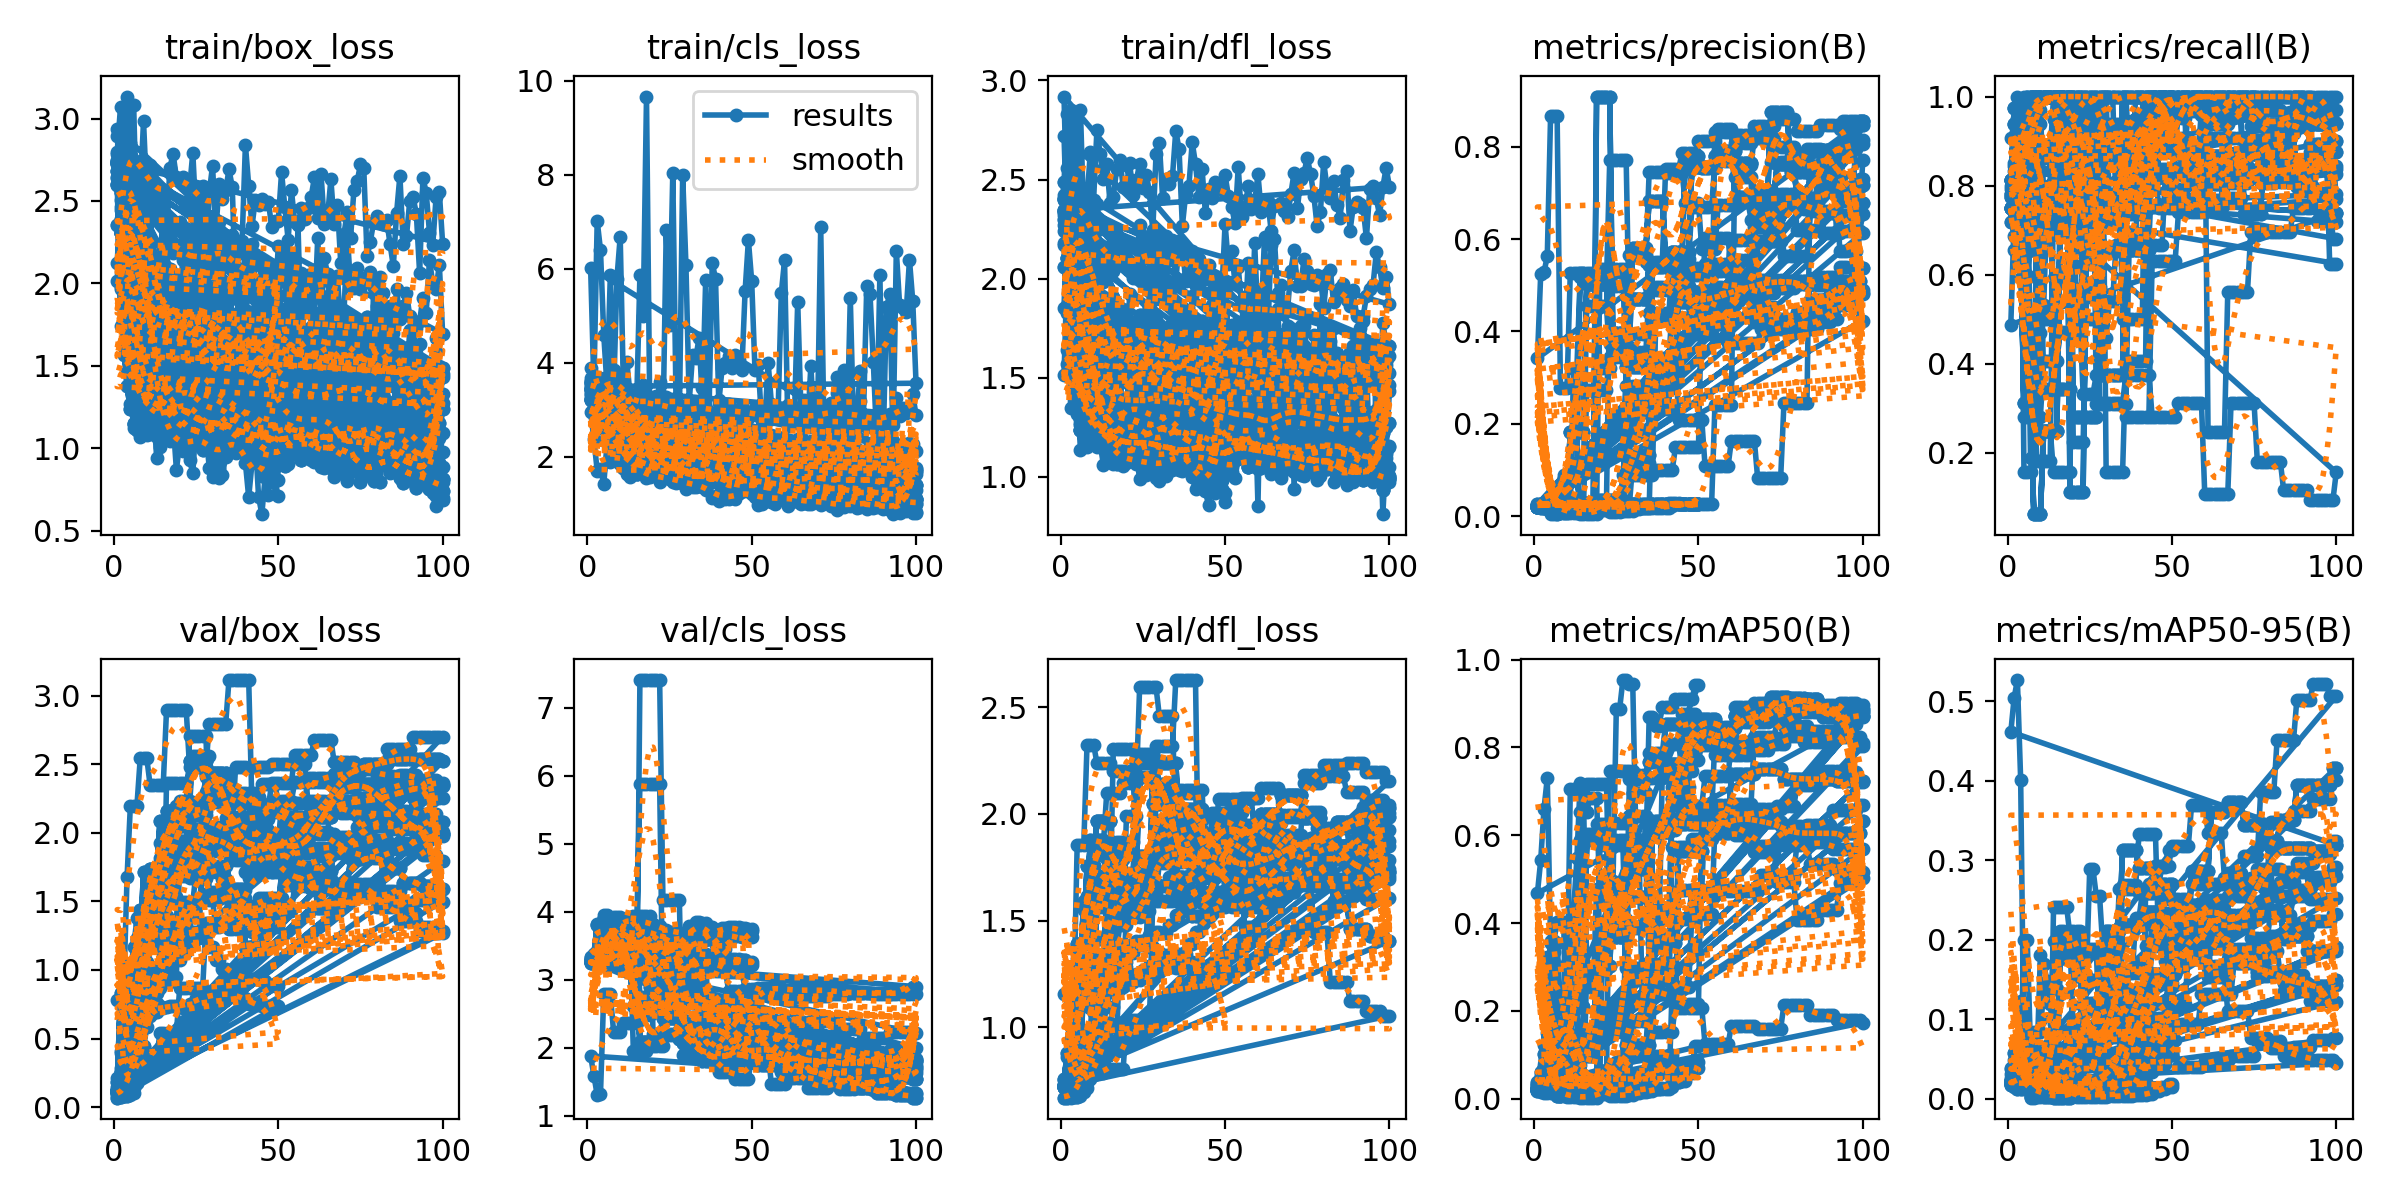

The data file committed next to this chart (first rows):
epoch, time, train/box_loss, train/cls_loss, train/dfl_loss, metrics/precision(B), metrics/recall(B), metrics/mAP50(B), metrics/mAP50-95(B), val/box_loss, val/cls_loss, val/dfl_loss, lr/pg0, lr/pg1, lr/pg2
1, 1.354, 2.013, 3.884, 1.514, 0.02209, 0.75, 0.03685, 0.03685, 0.06988, 3.251, 0.6702, 0, 0, 0
2, 1.82, 2.549, 3.505, 2.064, 0.02222, 0.75, 0.03698, 0.03698, 0.07295, 3.251, 0.6707, 1.63399e-05, 1.63399e-05, 1.63399e-05
3, 2.249, 3.047, 3.255, 2.849, 0.02209, 0.75, 0.03768, 0.03768, 0.08046, 3.248, 0.6709, 3.20197e-05, 3.20197e-05, 3.20197e-05
4, 2.674, 2.679, 3.445, 2.302, 0.02183, 0.75, 0.03597, 0.03597, 0.08267, 3.249, 0.671, 4.70394e-05, 4.70394e-05, 4.70394e-05
5, 3.084, 2.642, 3.369, 2.443, 0.02747, 0.875, 0.04254, 0.04254, 0.08846, 3.248, 0.6715, 6.13989e-05, 6.13989e-05, 6.13989e-05
6, 3.574, 2.685, 3.322, 2.303, 0.02695, 0.875, 0.04063, 0.04063, 0.1393, 3.245, 0.6785, 7.50984e-05, 7.50984e-05, 7.50984e-05
7, 4.311, 2.482, 3.382, 1.929, 0.02648, 0.875, 0.0417, 0.03753, 0.3871, 3.243, 0.6987, 8.81376e-05, 8.81376e-05, 8.81376e-05
8, 4.955, 2.724, 3.506, 2.454, 0.03175, 1, 0.04949, 0.04037, 0.6774, 3.242, 0.7443, 0.0001005, 0.0001005, 0.0001005
9, 5.498, 2.409, 3.291, 1.702, 0.03015, 1, 0.04549, 0.03338, 0.8552, 3.329, 0.8401, 0.0001122, 0.0001122, 0.0001122
10, 6.091, 2.03, 3.197, 1.679, 0.03015, 1, 0.0455, 0.02836, 0.7065, 3.673, 1.072, 0.0001233, 0.0001233, 0.0001233
11, 6.673, 1.557, 3.176, 1.355, 0.02985, 1, 0.0455, 0.02347, 0.6617, 3.826, 1.189, 0.0001337, 0.0001337, 0.0001337
12, 7.29, 1.255, 2.93, 1.162, 0.02957, 1, 0.04629, 0.01873, 0.6865, 3.88, 1.241, 0.0001434, 0.0001434, 0.0001434
13, 7.895, 0.9428, 2.685, 1.062, 0.03, 1, 0.04768, 0.01631, 0.7575, 3.897, 1.287, 0.0001525, 0.0001525, 0.0001525
14, 8.481, 1.261, 3.048, 1.326, 0.02905, 1, 0.04857, 0.0135, 0.7358, 3.901, 1.282, 0.0001609, 0.0001609, 0.0001609
15, 9.058, 1.264, 2.506, 1.269, 0.02882, 1, 0.05006, 0.00969, 0.7249, 3.897, 1.28, 0.0001687, 0.0001687, 0.0001687
16, 9.674, 1.094, 2.415, 1.208, 0.0277, 1, 0.05038, 0.00771, 0.7285, 3.886, 1.277, 0.0001758, 0.0001758, 0.0001758
17, 10.2, 1.044, 2.094, 1.068, 0.02743, 1, 0.04946, 0.00826, 0.7361, 3.864, 1.263, 0.0001822, 0.0001822, 0.0001822
18, 10.75, 1.16, 2.232, 1.249, 0.02743, 1, 0.04946, 0.00826, 0.7361, 3.864, 1.263, 0.000188, 0.000188, 0.000188
19, 11.32, 0.8714, 2.09, 1.054, 0.02725, 1, 0.04824, 0.00992, 0.7392, 3.827, 1.237, 0.0001931, 0.0001931, 0.0001931
20, 11.93, 1.028, 2.082, 1.161, 0.02725, 1, 0.04824, 0.00992, 0.7392, 3.827, 1.237, 0.0001976, 0.0001976, 0.0001976
21, 12.57, 0.9831, 1.84, 1.162, 0.02701, 1, 0.4027, 0.08688, 0.7253, 3.794, 1.211, 0.0002014, 0.0002014, 0.0002014
22, 13.07, 1.23, 1.692, 1.224, 0.02701, 1, 0.4027, 0.08688, 0.7253, 3.794, 1.211, 0.0002045, 0.0002045, 0.0002045
23, 13.38, 0.9287, 1.825, 1.122, 0.02694, 1, 0.4956, 0.1552, 0.754, 3.737, 1.222, 0.000207, 0.000207, 0.000207
24, 13.68, 0.8527, 2.062, 0.9873, 0.02694, 1, 0.4956, 0.1552, 0.754, 3.737, 1.222, 0.0002088, 0.0002088, 0.0002088
25, 13.99, 1.158, 2.219, 1.156, 0.02674, 1, 0.8867, 0.2885, 0.794, 3.698, 1.245, 0.00021, 0.00021, 0.00021
26, 14.27, 1.169, 2.167, 1.135, 0.02674, 1, 0.8867, 0.2885, 0.794, 3.698, 1.245, 0.0002105, 0.0002105, 0.0002105
27, 14.57, 1.134, 1.593, 1.159, 0.02671, 1, 0.9533, 0.255, 0.8105, 3.685, 1.258, 0.0002103, 0.0002103, 0.0002103
28, 14.84, 1.094, 1.828, 1.166, 0.02671, 1, 0.9533, 0.255, 0.8105, 3.685, 1.258, 0.0002095, 0.0002095, 0.0002095
29, 15.27, 0.8839, 1.853, 1.023, 0.02672, 1, 0.945, 0.1892, 0.8219, 3.685, 1.284, 0.000208, 0.000208, 0.000208
30, 15.57, 0.8285, 1.508, 0.9794, 0.02672, 1, 0.945, 0.1892, 0.8219, 3.685, 1.284, 0.0002058, 0.0002058, 0.0002058
31, 15.86, 1.27, 1.893, 1.393, 0.0203, 0.75, 0.5854, 0.112, 0.8082, 3.689, 1.306, 0.000203, 0.000203, 0.000203
32, 16.14, 0.8187, 1.38, 1.018, 0.0203, 0.75, 0.5854, 0.112, 0.8082, 3.689, 1.306, 0.0001996, 0.0001996, 0.0001996
33, 16.45, 0.839, 1.462, 1.03, 0.02014, 0.75, 0.5604, 0.09967, 0.8399, 3.693, 1.337, 0.0001955, 0.0001955, 0.0001955
34, 16.72, 0.9509, 1.573, 1.036, 0.02014, 0.75, 0.5604, 0.09967, 0.8399, 3.693, 1.337, 0.0001907, 0.0001907, 0.0001907
35, 17.01, 1.111, 1.36, 1.193, 0.02667, 1, 0.87, 0.1244, 0.829, 3.695, 1.341, 0.0001852, 0.0001852, 0.0001852
36, 17.29, 1.069, 1.891, 1.256, 0.02667, 1, 0.87, 0.1244, 0.829, 3.695, 1.341, 0.0001791, 0.0001791, 0.0001791
37, 17.58, 1.316, 1.476, 1.23, 0.02667, 1, 0.8498, 0.1598, 0.8286, 3.68, 1.326, 0.0001724, 0.0001724, 0.0001724
38, 17.85, 0.9855, 1.759, 1.084, 0.02667, 1, 0.8498, 0.1598, 0.8286, 3.68, 1.326, 0.0001649, 0.0001649, 0.0001649
39, 18.15, 1.029, 1.586, 1.064, 0.02667, 1, 0.8914, 0.2273, 0.793, 3.669, 1.306, 0.0001568, 0.0001568, 0.0001568
40, 18.43, 0.9113, 1.703, 0.9973, 0.02667, 1, 0.8914, 0.2273, 0.793, 3.669, 1.306, 0.0001481, 0.0001481, 0.0001481
41, 22.58, 0.7037, 1.467, 0.9385, 0.02667, 1, 0.8914, 0.2581, 0.755, 3.656, 1.285, 0.0001387, 0.0001387, 0.0001387
42, 22.93, 0.9112, 1.283, 0.9696, 0.02667, 1, 0.8914, 0.2581, 0.755, 3.656, 1.285, 0.0001286, 0.0001286, 0.0001286
43, 23.34, 1.059, 1.353, 1.142, 0.02669, 1, 0.9102, 0.27, 0.7437, 3.647, 1.282, 0.0001179, 0.0001179, 0.0001179
44, 23.65, 0.7073, 1.298, 0.9272, 0.02669, 1, 0.9102, 0.27, 0.7437, 3.647, 1.282, 0.0001065, 0.0001065, 0.0001065
45, 23.95, 0.6013, 1.127, 0.8569, 0.02671, 1, 0.9102, 0.27, 0.7387, 3.644, 1.285, 9.44722e-05, 9.44722e-05, 9.44722e-05
46, 24.24, 0.8266, 1.237, 0.9772, 0.02671, 1, 0.9102, 0.27, 0.7387, 3.644, 1.285, 8.17663e-05, 8.17663e-05, 8.17663e-05
47, 24.53, 0.716, 1.314, 0.9176, 0.02676, 1, 0.9102, 0.2917, 0.7359, 3.635, 1.29, 6.84003e-05, 6.84003e-05, 6.84003e-05
48, 24.92, 1.095, 1.559, 1.051, 0.02676, 1, 0.9102, 0.2917, 0.7359, 3.635, 1.29, 5.43742e-05, 5.43742e-05, 5.43742e-05
49, 25.21, 0.8024, 1.359, 0.9323, 0.02681, 1, 0.9414, 0.3125, 0.7342, 3.627, 1.291, 3.96879e-05, 3.96879e-05, 3.96879e-05
50, 25.5, 0.7105, 1.278, 0.873, 0.02681, 1, 0.9414, 0.3125, 0.7342, 3.627, 1.291, 2.43415e-05, 2.43415e-05, 2.43415e-05
1, 0.7028, 2.748, 3.675, 2.424, 0.02236, 0.75, 0.03825, 0.03825, 0.06915, 3.251, 0.6704, 0, 0, 0
2, 0.9547, 2.552, 3.504, 2.063, 0.02222, 0.75, 0.03821, 0.03821, 0.07268, 3.25, 0.6709, 1.63399e-05, 1.63399e-05, 1.63399e-05
3, 1.213, 2.94, 3.557, 2.564, 0.02209, 0.75, 0.0373, 0.0373, 0.0779, 3.248, 0.6712, 3.20197e-05, 3.20197e-05, 3.20197e-05
4, 1.435, 2.403, 3.424, 1.964, 0.02196, 0.75, 0.03794, 0.03794, 0.0823, 3.248, 0.6715, 4.70394e-05, 4.70394e-05, 4.70394e-05
5, 1.692, 2.395, 3.413, 2.092, 0.02116, 0.75, 0.03256, 0.03256, 0.1268, 3.244, 0.6744, 6.13989e-05, 6.13989e-05, 6.13989e-05
6, 1.996, 2.389, 3.275, 2.096, 0.03195, 1, 0.04575, 0.04457, 0.298, 3.243, 0.6891, 7.50984e-05, 7.50984e-05, 7.50984e-05
7, 2.435, 2.459, 3.199, 2.151, 0.03081, 1, 0.04589, 0.03471, 0.5231, 3.243, 0.716, 8.81376e-05, 8.81376e-05, 8.81376e-05
8, 2.732, 2.165, 3.238, 1.79, 0.03, 1, 0.04884, 0.036, 0.5202, 3.242, 0.7158, 0.0001005, 0.0001005, 0.0001005
9, 3.042, 2.134, 3.521, 1.588, 0.02985, 1, 0.08013, 0.05455, 0.7935, 3.232, 0.7729, 0.0001122, 0.0001122, 0.0001122
10, 3.353, 1.544, 3.08, 1.195, 0.02918, 1, 0.3081, 0.1804, 0.8736, 3.38, 0.9144, 0.0001233, 0.0001233, 0.0001233
... 2,296 more rows
